Labelled photos from "Ours", an image-classification folder in Sushil-Acharya/fruits_360. The possible labels are: apple golden, apple Granny Smith, apple red, avocado, banana, blueberry, cocos, grape white, grape pink, kiwi, lemon, mango, melon Piel de Sapo, orange, papaya, pineapple, pomegranate, strawberry, watermelon.

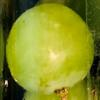
Label: grape white

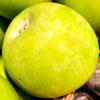
Label: apple Granny Smith

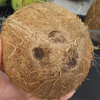
Label: cocos

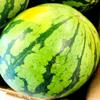
Label: watermelon

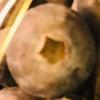
Label: blueberry

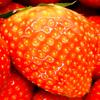
Label: strawberry
